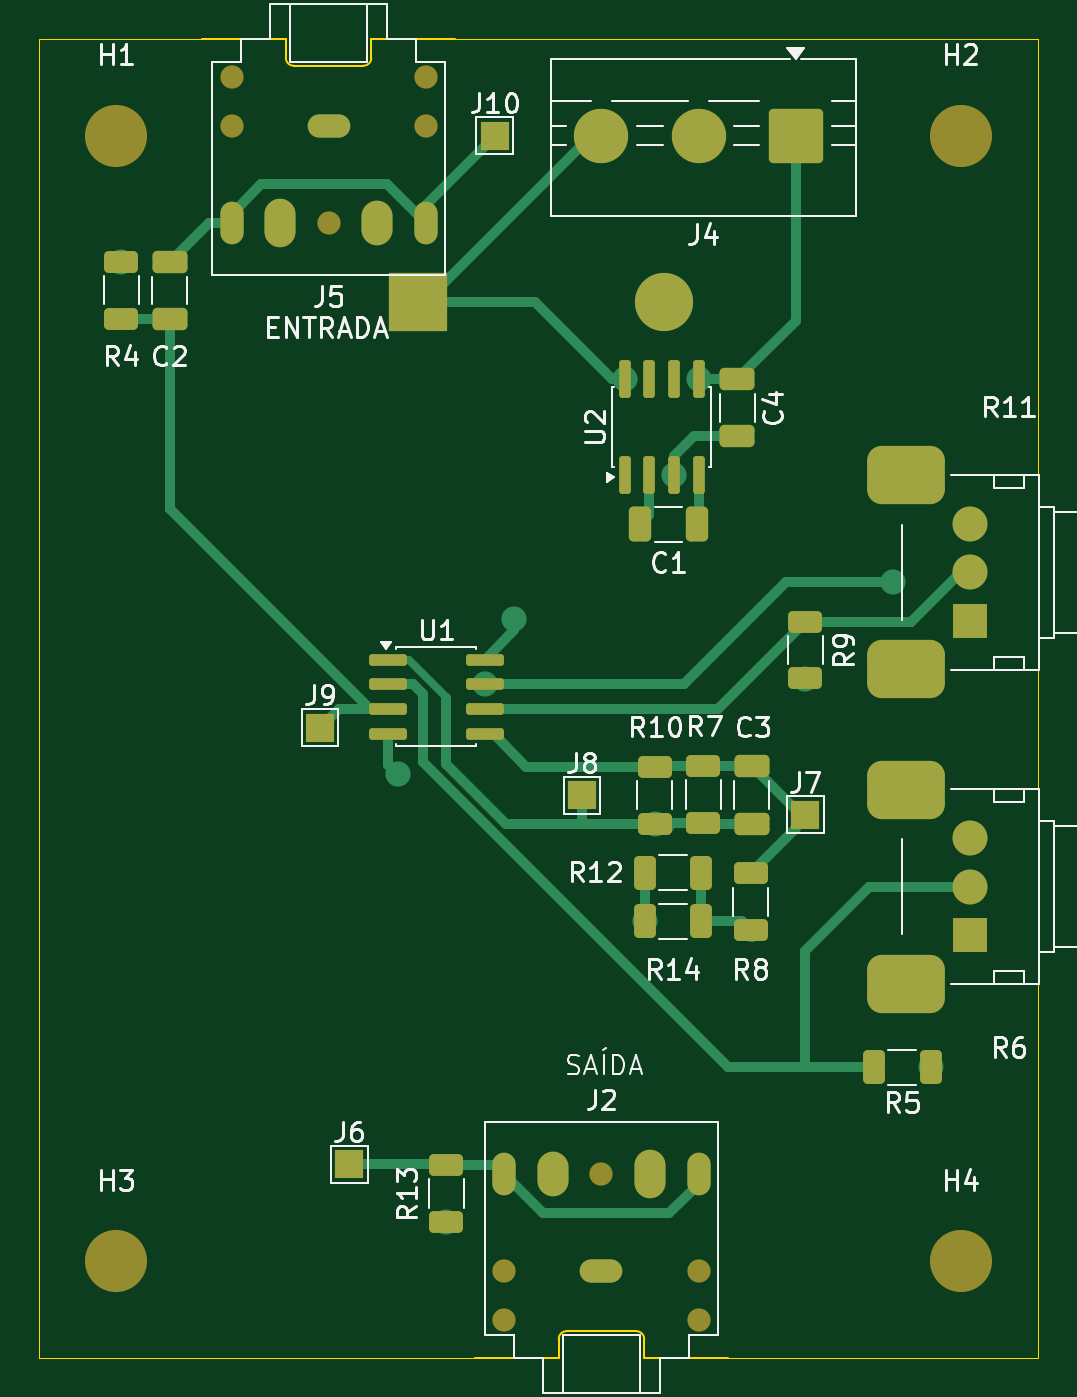
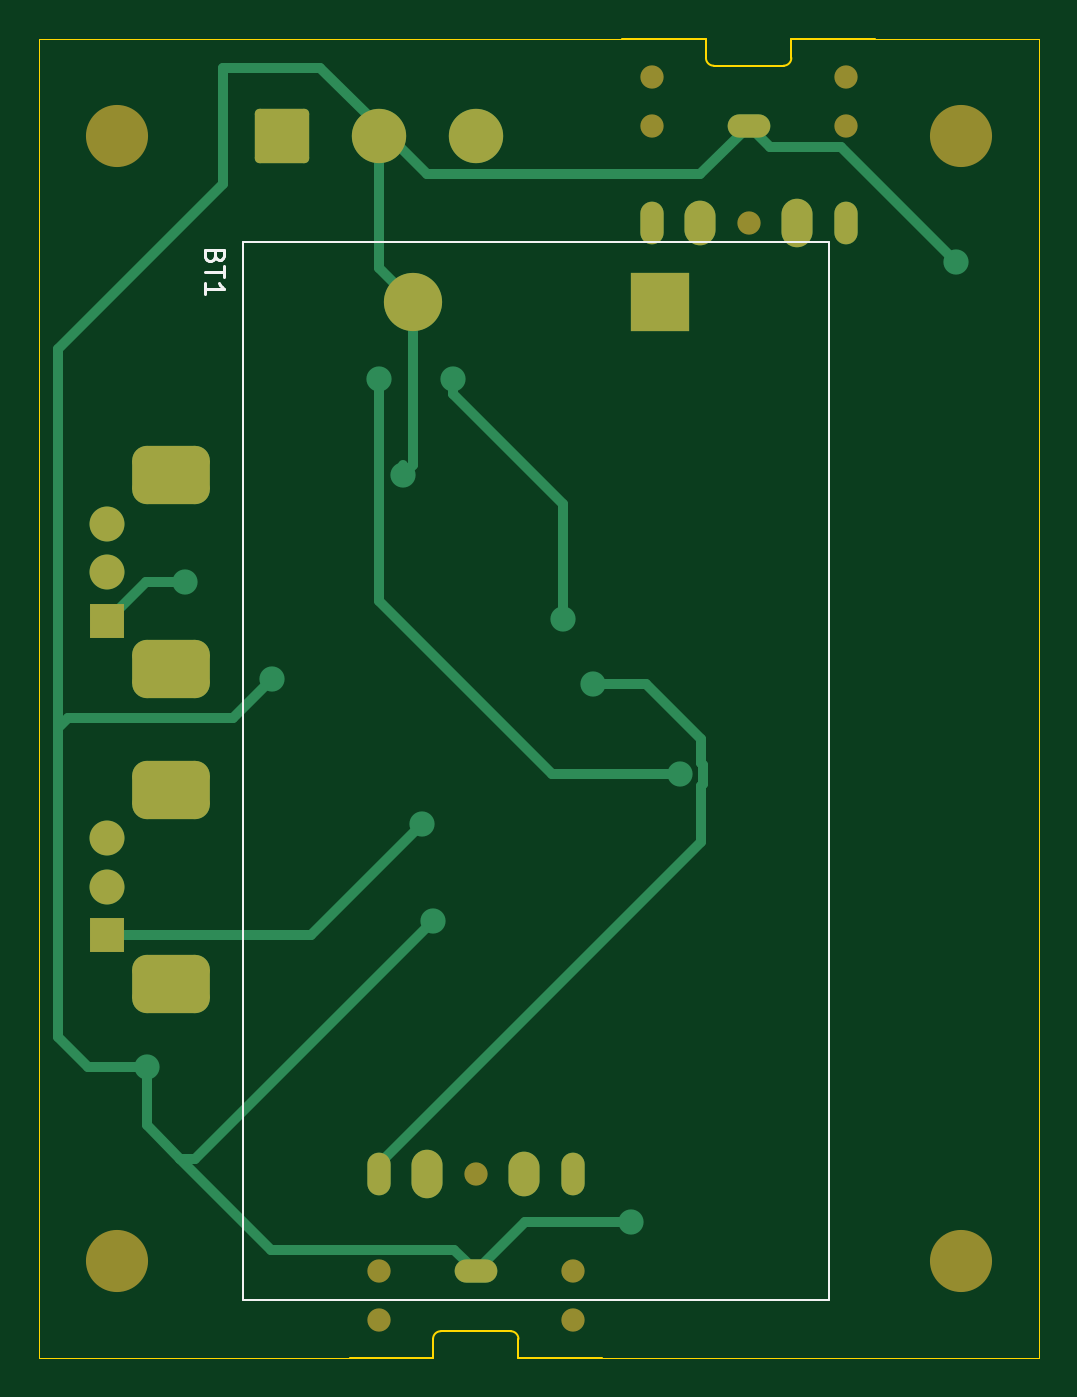
Circuit board: 9 layer files. Board 51.5 x 68.0 mm.
- bottom_copper: psi3214_dispositivo-B_Cu.gbr (6572 bytes)
- bottom_mask: psi3214_dispositivo-B_Mask.gbr (2772 bytes)
- paste: psi3214_dispositivo-B_Paste.gbr (464 bytes)
- bottom_silk: psi3214_dispositivo-B_Silkscreen.gbr (1985 bytes)
- outline: psi3214_dispositivo-Edge_Cuts.gbr (1698 bytes)
- top_copper: psi3214_dispositivo-F_Cu.gbr (13354 bytes)
- top_mask: psi3214_dispositivo-F_Mask.gbr (5402 bytes)
- paste: psi3214_dispositivo-F_Paste.gbr (3361 bytes)
- top_silk: psi3214_dispositivo-F_Silkscreen.gbr (44504 bytes)

=== bottom_copper: psi3214_dispositivo-B_Cu.gbr (6572 bytes, source omitted) ===
=== bottom_mask: psi3214_dispositivo-B_Mask.gbr (2772 bytes, source withheld) ===
=== paste: psi3214_dispositivo-B_Paste.gbr ===
%TF.GenerationSoftware,KiCad,Pcbnew,10.0.5*%
%TF.CreationDate,2026-10-20T14:12:42-03:00*%
%TF.ProjectId,psi3214_dispositivo,70736933-3231-4345-9f64-6973706f7369,rev?*%
%TF.SameCoordinates,Original*%
%TF.FileFunction,Paste,Bot*%
%TF.FilePolarity,Positive*%
%FSLAX46Y46*%
G04 Gerber Fmt 4.6, Leading zero omitted, Abs format (unit mm)*
G04 Created by KiCad (PCBNEW 10.0.5) date 2026-10-20 14:12:42*
%MOMM*%
%LPD*%
G01*
G04 APERTURE LIST*
G04 APERTURE END LIST*
M02*

=== bottom_silk: psi3214_dispositivo-B_Silkscreen.gbr ===
%TF.GenerationSoftware,KiCad,Pcbnew,10.0.5*%
%TF.CreationDate,2026-10-20T14:12:42-03:00*%
%TF.ProjectId,psi3214_dispositivo,70736933-3231-4345-9f64-6973706f7369,rev?*%
%TF.SameCoordinates,Original*%
%TF.FileFunction,Legend,Bot*%
%TF.FilePolarity,Positive*%
%FSLAX46Y46*%
G04 Gerber Fmt 4.6, Leading zero omitted, Abs format (unit mm)*
G04 Created by KiCad (PCBNEW 10.0.5) date 2026-10-20 14:12:42*
%MOMM*%
%LPD*%
G01*
G04 APERTURE LIST*
%ADD10C,0.150000*%
%ADD11C,0.120000*%
G04 APERTURE END LIST*
D10*
X167431009Y-78714285D02*
X167478628Y-78857142D01*
X167478628Y-78857142D02*
X167526247Y-78904761D01*
X167526247Y-78904761D02*
X167621485Y-78952380D01*
X167621485Y-78952380D02*
X167764342Y-78952380D01*
X167764342Y-78952380D02*
X167859580Y-78904761D01*
X167859580Y-78904761D02*
X167907200Y-78857142D01*
X167907200Y-78857142D02*
X167954819Y-78761904D01*
X167954819Y-78761904D02*
X167954819Y-78380952D01*
X167954819Y-78380952D02*
X166954819Y-78380952D01*
X166954819Y-78380952D02*
X166954819Y-78714285D01*
X166954819Y-78714285D02*
X167002438Y-78809523D01*
X167002438Y-78809523D02*
X167050057Y-78857142D01*
X167050057Y-78857142D02*
X167145295Y-78904761D01*
X167145295Y-78904761D02*
X167240533Y-78904761D01*
X167240533Y-78904761D02*
X167335771Y-78857142D01*
X167335771Y-78857142D02*
X167383390Y-78809523D01*
X167383390Y-78809523D02*
X167431009Y-78714285D01*
X167431009Y-78714285D02*
X167431009Y-78380952D01*
X166954819Y-79238095D02*
X166954819Y-79809523D01*
X167954819Y-79523809D02*
X166954819Y-79523809D01*
X167954819Y-80666666D02*
X167954819Y-80095238D01*
X167954819Y-80380952D02*
X166954819Y-80380952D01*
X166954819Y-80380952D02*
X167097676Y-80285714D01*
X167097676Y-80285714D02*
X167192914Y-80190476D01*
X167192914Y-80190476D02*
X167240533Y-80095238D01*
%TO.C,BT1*%
D11*
X135775000Y-77975000D02*
X135775000Y-132475000D01*
X135775000Y-132475000D02*
X165975000Y-132475000D01*
X165975000Y-77975000D02*
X135775000Y-77975000D01*
X165975000Y-132475000D02*
X165975000Y-77975000D01*
%TD*%
M02*

=== outline: psi3214_dispositivo-Edge_Cuts.gbr ===
%TF.GenerationSoftware,KiCad,Pcbnew,10.0.5*%
%TF.CreationDate,2026-10-20T14:12:42-03:00*%
%TF.ProjectId,psi3214_dispositivo,70736933-3231-4345-9f64-6973706f7369,rev?*%
%TF.SameCoordinates,Original*%
%TF.FileFunction,Profile,NP*%
%FSLAX46Y46*%
G04 Gerber Fmt 4.6, Leading zero omitted, Abs format (unit mm)*
G04 Created by KiCad (PCBNEW 10.0.5) date 2026-10-20 14:12:42*
%MOMM*%
%LPD*%
G01*
G04 APERTURE LIST*
%TA.AperFunction,Profile*%
%ADD10C,0.050000*%
%TD*%
%TA.AperFunction,Profile*%
%ADD11C,0.120000*%
%TD*%
G04 APERTURE END LIST*
D10*
X125000000Y-135500000D02*
X125000000Y-67500000D01*
X133440000Y-67500000D02*
X125000000Y-67500000D01*
X146440000Y-67500000D02*
X176500000Y-67500000D01*
X147500000Y-135500000D02*
X125000000Y-135500000D01*
X160500000Y-135500000D02*
X176500000Y-135500000D01*
X176500000Y-135500000D02*
X176500000Y-67500000D01*
%TO.C,J2*%
D11*
X151800000Y-134500000D02*
X151800000Y-135500000D01*
X151800000Y-135500000D02*
X147500000Y-135500000D01*
X155800000Y-134100000D02*
X152200000Y-134100000D01*
X156200000Y-134500000D02*
X156200000Y-135500000D01*
X156200000Y-135500000D02*
X160500000Y-135500000D01*
X151800000Y-134500000D02*
G75*
G02*
X152200000Y-134100000I400002J-2D01*
G01*
X155800000Y-134100000D02*
G75*
G02*
X156200000Y-134500000I0J-400000D01*
G01*
%TO.C,J5*%
X137740000Y-67500000D02*
X133440000Y-67500000D01*
X137740000Y-68500000D02*
X137740000Y-67500000D01*
X138140000Y-68900000D02*
X141740000Y-68900000D01*
X142140000Y-67500000D02*
X146440000Y-67500000D01*
X142140000Y-68500000D02*
X142140000Y-67500000D01*
X138140000Y-68900000D02*
G75*
G02*
X137740000Y-68500000I0J400000D01*
G01*
X142140000Y-68500000D02*
G75*
G02*
X141740000Y-68900000I-400002J2D01*
G01*
%TD*%
M02*

=== top_copper: psi3214_dispositivo-F_Cu.gbr (13354 bytes, source omitted) ===
=== top_mask: psi3214_dispositivo-F_Mask.gbr ===
%TF.GenerationSoftware,KiCad,Pcbnew,10.0.5*%
%TF.CreationDate,2026-10-20T14:12:42-03:00*%
%TF.ProjectId,psi3214_dispositivo,70736933-3231-4345-9f64-6973706f7369,rev?*%
%TF.SameCoordinates,Original*%
%TF.FileFunction,Soldermask,Top*%
%TF.FilePolarity,Negative*%
%FSLAX46Y46*%
G04 Gerber Fmt 4.6, Leading zero omitted, Abs format (unit mm)*
G04 Created by KiCad (PCBNEW 10.0.5) date 2026-10-20 14:12:42*
%MOMM*%
%LPD*%
G01*
G04 APERTURE LIST*
G04 Aperture macros list*
%AMRoundRect*
0 Rectangle with rounded corners*
0 $1 Rounding radius*
0 $2 $3 $4 $5 $6 $7 $8 $9 X,Y pos of 4 corners*
0 Add a 4 corners polygon primitive as box body*
4,1,4,$2,$3,$4,$5,$6,$7,$8,$9,$2,$3,0*
0 Add four circle primitives for the rounded corners*
1,1,$1+$1,$2,$3*
1,1,$1+$1,$4,$5*
1,1,$1+$1,$6,$7*
1,1,$1+$1,$8,$9*
0 Add four rect primitives between the rounded corners*
20,1,$1+$1,$2,$3,$4,$5,0*
20,1,$1+$1,$4,$5,$6,$7,0*
20,1,$1+$1,$6,$7,$8,$9,0*
20,1,$1+$1,$8,$9,$2,$3,0*%
G04 Aperture macros list end*
%ADD10R,1.500000X1.500000*%
%ADD11RoundRect,0.250000X-0.312500X-0.625000X0.312500X-0.625000X0.312500X0.625000X-0.312500X0.625000X0*%
%ADD12RoundRect,0.250001X1.149999X1.149999X-1.149999X1.149999X-1.149999X-1.149999X1.149999X-1.149999X0*%
%ADD13C,2.800000*%
%ADD14RoundRect,0.250000X0.650000X-0.325000X0.650000X0.325000X-0.650000X0.325000X-0.650000X-0.325000X0*%
%ADD15RoundRect,0.250000X0.625000X-0.312500X0.625000X0.312500X-0.625000X0.312500X-0.625000X-0.312500X0*%
%ADD16R,1.800000X1.800000*%
%ADD17C,1.800000*%
%ADD18RoundRect,0.750000X-1.250000X-0.750000X1.250000X-0.750000X1.250000X0.750000X-1.250000X0.750000X0*%
%ADD19RoundRect,0.250000X0.312500X0.625000X-0.312500X0.625000X-0.312500X-0.625000X0.312500X-0.625000X0*%
%ADD20RoundRect,0.250000X-0.650000X0.325000X-0.650000X-0.325000X0.650000X-0.325000X0.650000X0.325000X0*%
%ADD21C,3.200000*%
%ADD22RoundRect,0.250000X-0.625000X0.312500X-0.625000X-0.312500X0.625000X-0.312500X0.625000X0.312500X0*%
%ADD23RoundRect,0.150000X0.150000X-0.825000X0.150000X0.825000X-0.150000X0.825000X-0.150000X-0.825000X0*%
%ADD24C,1.200000*%
%ADD25O,1.200000X2.200000*%
%ADD26O,1.600000X2.300000*%
%ADD27O,2.200000X1.200000*%
%ADD28O,1.600000X2.500000*%
%ADD29RoundRect,0.250000X-0.325000X-0.650000X0.325000X-0.650000X0.325000X0.650000X-0.325000X0.650000X0*%
%ADD30RoundRect,0.150000X-0.825000X-0.150000X0.825000X-0.150000X0.825000X0.150000X-0.825000X0.150000X0*%
%ADD31R,3.000000X3.000000*%
%ADD32C,3.000000*%
G04 APERTURE END LIST*
D10*
%TO.C,J10*%
X148500000Y-72500000D03*
%TD*%
D11*
%TO.C,R12*%
X156223750Y-110475000D03*
X159148750Y-110475000D03*
%TD*%
D10*
%TO.C,J9*%
X139500000Y-103000000D03*
%TD*%
D12*
%TO.C,J4*%
X164000000Y-72500000D03*
D13*
X159000000Y-72500000D03*
X154000000Y-72500000D03*
%TD*%
D14*
%TO.C,C3*%
X161743750Y-107950000D03*
X161743750Y-105000000D03*
%TD*%
D15*
%TO.C,R8*%
X161686250Y-113437500D03*
X161686250Y-110512500D03*
%TD*%
D11*
%TO.C,R14*%
X156223750Y-112975000D03*
X159148750Y-112975000D03*
%TD*%
D15*
%TO.C,R10*%
X156743750Y-107950000D03*
X156743750Y-105025000D03*
%TD*%
D16*
%TO.C,R11*%
X173000000Y-97500000D03*
D17*
X173000000Y-95000000D03*
X173000000Y-92500000D03*
D18*
X169700000Y-100000000D03*
X169700000Y-90000000D03*
%TD*%
D19*
%TO.C,R5*%
X170962500Y-120500000D03*
X168037500Y-120500000D03*
%TD*%
D10*
%TO.C,J7*%
X164500000Y-107500000D03*
%TD*%
D20*
%TO.C,C2*%
X131756250Y-79000000D03*
X131756250Y-81950000D03*
%TD*%
D15*
%TO.C,R9*%
X164500000Y-100462500D03*
X164500000Y-97537500D03*
%TD*%
D21*
%TO.C,H2*%
X172500000Y-72500000D03*
%TD*%
D22*
%TO.C,R13*%
X146000000Y-125537500D03*
X146000000Y-128462500D03*
%TD*%
D21*
%TO.C,H1*%
X129000000Y-72500000D03*
%TD*%
D10*
%TO.C,J6*%
X141000000Y-125500000D03*
%TD*%
D23*
%TO.C,U2*%
X155190000Y-89987500D03*
X156460000Y-89987500D03*
X157730000Y-89987500D03*
X159000000Y-89987500D03*
X159000000Y-85037500D03*
X157730000Y-85037500D03*
X156460000Y-85037500D03*
X155190000Y-85037500D03*
%TD*%
D21*
%TO.C,H4*%
X172500000Y-130500000D03*
%TD*%
D22*
%TO.C,R4*%
X129256250Y-79012500D03*
X129256250Y-81937500D03*
%TD*%
D15*
%TO.C,R7*%
X159243750Y-107912500D03*
X159243750Y-104987500D03*
%TD*%
D24*
%TO.C,J2*%
X149000000Y-131000000D03*
X149000000Y-133500000D03*
X154000000Y-126000000D03*
X159000000Y-131000000D03*
X159000000Y-133500000D03*
D25*
X149000000Y-126000000D03*
D26*
X151500000Y-126000000D03*
D27*
X154000000Y-131000000D03*
D25*
X159000000Y-126000000D03*
D28*
X156500000Y-126000000D03*
%TD*%
D16*
%TO.C,R6*%
X173000000Y-113700000D03*
D17*
X173000000Y-111200000D03*
X173000000Y-108700000D03*
D18*
X169700000Y-116200000D03*
X169700000Y-106200000D03*
%TD*%
D20*
%TO.C,C4*%
X161000000Y-85050000D03*
X161000000Y-88000000D03*
%TD*%
D29*
%TO.C,C1*%
X155985000Y-92525000D03*
X158935000Y-92525000D03*
%TD*%
D30*
%TO.C,U1*%
X143025000Y-99500000D03*
X143025000Y-100770000D03*
X143025000Y-102040000D03*
X143025000Y-103310000D03*
X147975000Y-103310000D03*
X147975000Y-102040000D03*
X147975000Y-100770000D03*
X147975000Y-99500000D03*
%TD*%
D21*
%TO.C,H3*%
X129000000Y-130500000D03*
%TD*%
D10*
%TO.C,J8*%
X153000000Y-106500000D03*
%TD*%
D24*
%TO.C,J5*%
X144940000Y-72000000D03*
X144940000Y-69500000D03*
X139940000Y-77000000D03*
X134940000Y-72000000D03*
X134940000Y-69500000D03*
D25*
X144940000Y-77000000D03*
D26*
X142440000Y-77000000D03*
D27*
X139940000Y-72000000D03*
D25*
X134940000Y-77000000D03*
D28*
X137440000Y-77000000D03*
%TD*%
D31*
%TO.C,BT1*%
X144525000Y-81075000D03*
D32*
X157225000Y-81075000D03*
%TD*%
M02*

=== paste: psi3214_dispositivo-F_Paste.gbr (3361 bytes, source withheld) ===
=== top_silk: psi3214_dispositivo-F_Silkscreen.gbr (44504 bytes, source omitted) ===
